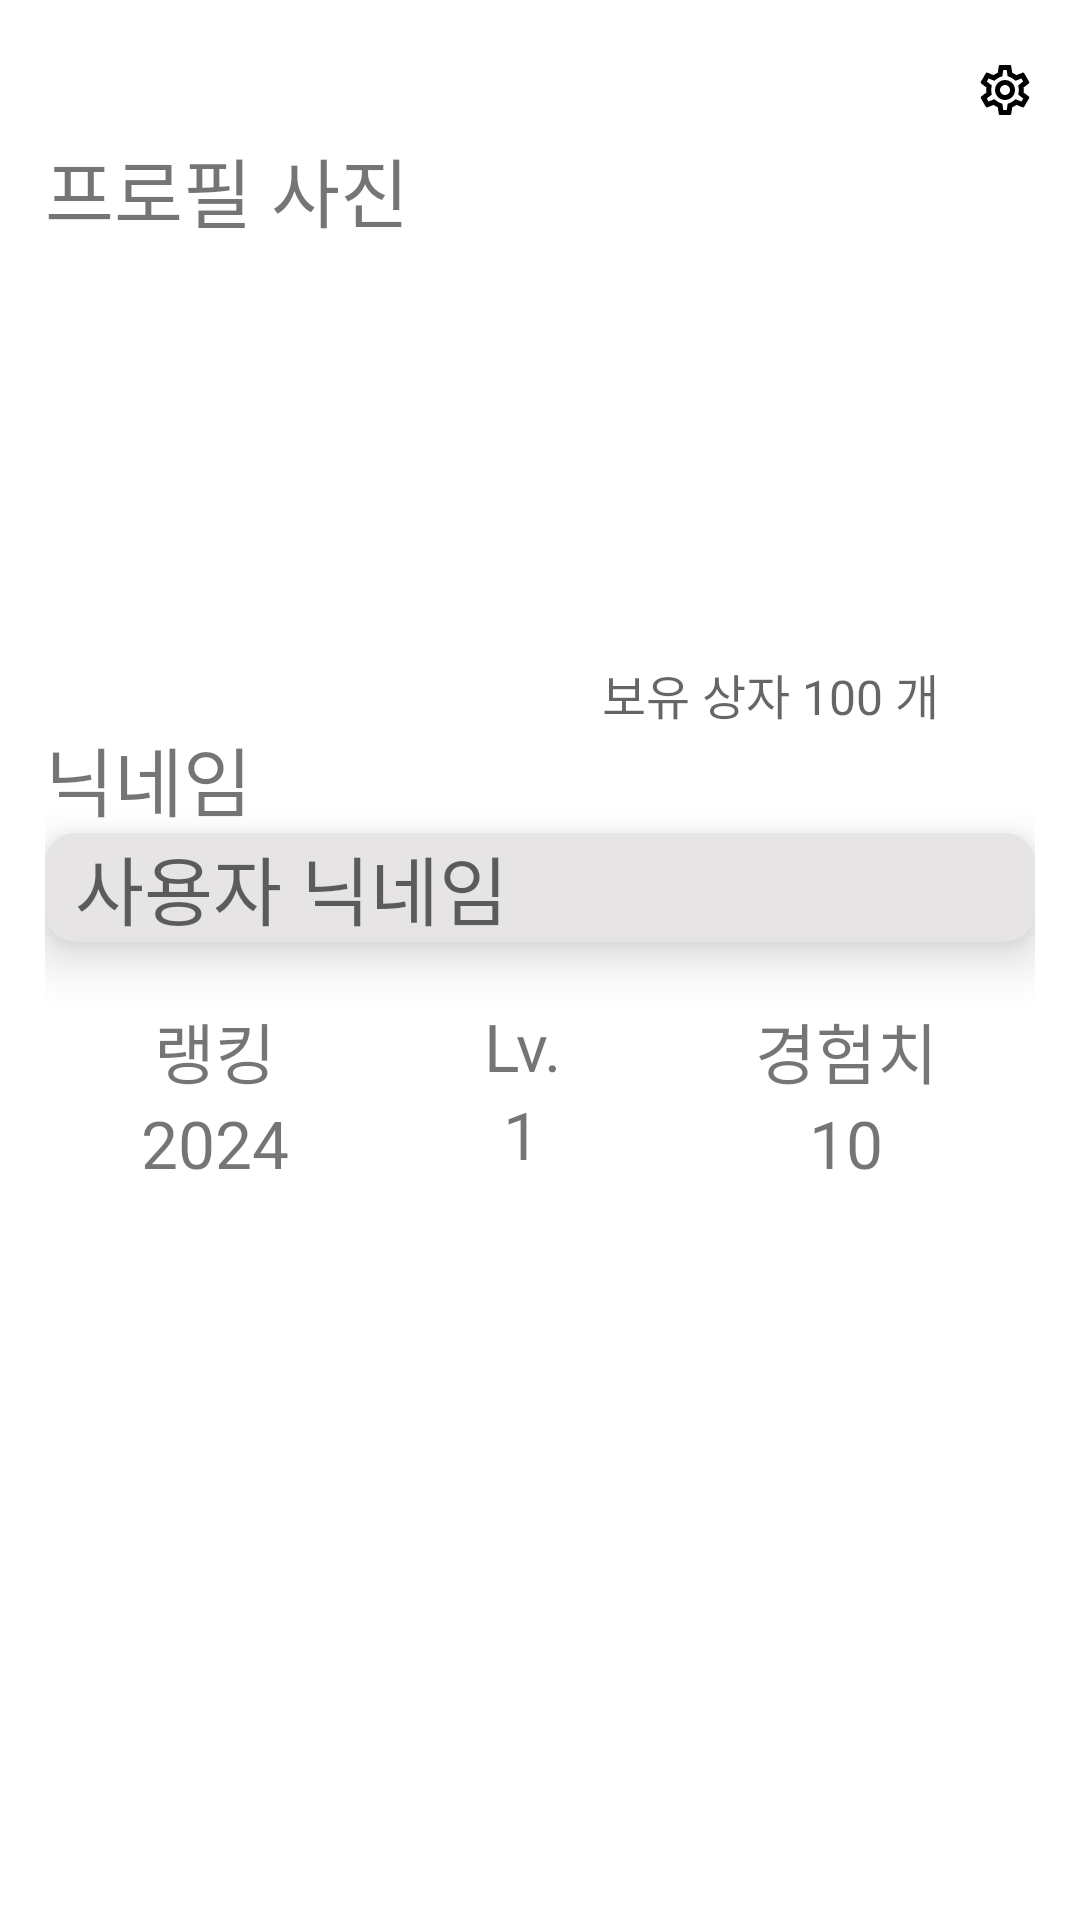

Write the Android layout XML for this screen, with the resource values it uses.
<!-- AndroidManifest.xml: application theme Theme.LevelRunProject -->
<!-- res/layout/fragment_settings.xml -->
<?xml version="1.0" encoding="utf-8"?>
<FrameLayout xmlns:android="http://schemas.android.com/apk/res/android"
    xmlns:app="http://schemas.android.com/apk/res-auto"
    xmlns:tools="http://schemas.android.com/tools"
    android:layout_width="match_parent"
    android:layout_height="match_parent"
    tools:context=".SettingsFragment">

    <LinearLayout
        android:layout_width="match_parent"
        android:layout_height="match_parent"
        android:layout_margin="15dp"
        android:orientation="vertical">

        <LinearLayout
            android:layout_width="match_parent"
            android:layout_height="wrap_content"
            android:orientation="horizontal">

            <ImageView
                android:id="@+id/imageView4"
                android:layout_width="wrap_content"
                android:layout_height="wrap_content"
                android:src="@drawable/baseline_arrow_back_ios_24" />

            <ImageView
                android:id="@+id/imageView5"
                android:layout_width="wrap_content"
                android:layout_height="wrap_content"
                android:layout_gravity="center_horizontal"
                android:layout_marginLeft="310dp"
                android:src="@drawable/outline_settings_24" />
        </LinearLayout>

        <TextView
            android:id="@+id/textView10"
            android:layout_width="wrap_content"
            android:layout_height="wrap_content"
            android:text="프로필 사진"
            android:textSize="25sp" />

        <LinearLayout
            android:layout_width="match_parent"
            android:layout_height="wrap_content"
            android:orientation="horizontal">

            <ImageView
                android:id="@+id/imageView6"
                android:layout_width="180dp"
                android:layout_height="160dp"
                android:layout_weight="1"
                android:src="@tools:sample/avatars" />

            <LinearLayout
                android:layout_width="match_parent"
                android:layout_height="160dp"
                android:layout_weight="3"
                android:orientation="vertical">

                <ImageView
                    android:id="@+id/imageView7"
                    android:layout_width="180dp"
                    android:layout_height="140dp"
                    android:layout_gravity="right"
                    android:layout_weight="1"
                    android:src="@tools:sample/avatars" />

                <TextView
                    android:id="@+id/textView11"
                    android:layout_width="wrap_content"
                    android:layout_height="wrap_content"
                    android:layout_gravity="right"
                    android:layout_marginRight="32dp"
                    android:layout_weight="1"
                    android:hint="보유 상자 100 개"
                    android:textSize="16sp" />
            </LinearLayout>

        </LinearLayout>

        <TextView
            android:id="@+id/textView12"
            android:layout_width="match_parent"
            android:layout_height="wrap_content"
            android:text="닉네임"
            android:textSize="25sp" />

        <androidx.cardview.widget.CardView
            android:layout_width="match_parent"
            android:layout_height="wrap_content"
            android:backgroundTint="#E6E4E4"
            app:cardCornerRadius="10dp"
            app:cardElevation="10dp"
            app:cardMaxElevation="10dp">

            <TextView
                android:id="@+id/textView13"
                android:layout_width="match_parent"
                android:layout_height="wrap_content"
                android:layout_marginLeft="10dp"
                android:layout_marginRight="10dp"
                android:background="#E6E4E4"
                android:hint="사용자 닉네임"
                android:textSize="25sp" />
        </androidx.cardview.widget.CardView>

        <LinearLayout
            android:layout_width="match_parent"
            android:layout_height="wrap_content"
            android:layout_marginTop="20dp"
            android:orientation="horizontal">

            <LinearLayout
                android:layout_width="wrap_content"
                android:layout_height="wrap_content"
                android:layout_weight="1"
                android:orientation="vertical">

                <TextView
                    android:id="@+id/textView14"
                    android:layout_width="wrap_content"
                    android:layout_height="wrap_content"
                    android:layout_gravity="center"
                    android:layout_weight="1"
                    android:gravity="center"
                    android:text="랭킹"
                    android:textSize="22sp" />

                <TextView
                    android:id="@+id/textView17"
                    android:layout_width="wrap_content"
                    android:layout_height="wrap_content"
                    android:layout_gravity="center"
                    android:layout_weight="1"
                    android:gravity="center"
                    android:text="2024"
                    android:textSize="22sp" />
            </LinearLayout>

            <LinearLayout
                android:layout_width="wrap_content"
                android:layout_height="wrap_content"
                android:layout_weight="1"
                android:orientation="vertical">

                <TextView
                    android:id="@+id/textView15"
                    android:layout_width="wrap_content"
                    android:layout_height="match_parent"
                    android:layout_gravity="center"
                    android:layout_weight="1"
                    android:gravity="center"
                    android:text="Lv."
                    android:textSize="22sp" />

                <TextView
                    android:id="@+id/textView18"
                    android:layout_width="wrap_content"
                    android:layout_height="wrap_content"
                    android:layout_gravity="center"
                    android:layout_weight="1"
                    android:gravity="center"
                    android:text="1"
                    android:textSize="22sp" />
            </LinearLayout>

            <LinearLayout
                android:layout_width="wrap_content"
                android:layout_height="wrap_content"
                android:layout_weight="1"
                android:orientation="vertical">

                <TextView
                    android:id="@+id/textView16"
                    android:layout_width="wrap_content"
                    android:layout_height="wrap_content"
                    android:layout_gravity="center"
                    android:layout_weight="1"
                    android:gravity="center"
                    android:text="경험치"
                    android:textSize="22sp" />

                <TextView
                    android:id="@+id/textView19"
                    android:layout_width="wrap_content"
                    android:layout_height="wrap_content"
                    android:layout_gravity="center"
                    android:layout_weight="1"
                    android:gravity="center"
                    android:text="10"
                    android:textSize="22sp" />
            </LinearLayout>

        </LinearLayout>

        <androidx.recyclerview.widget.RecyclerView
            android:layout_width="match_parent"
            android:layout_height="100dp"
            android:layout_marginTop="10dp"
            android:orientation="horizontal"
            app:layoutManager="androidx.recyclerview.widget.LinearLayoutManager" />

        <androidx.recyclerview.widget.RecyclerView
            android:layout_width="match_parent"
            android:layout_height="100dp"
            android:orientation="horizontal"
            app:layoutManager="androidx.recyclerview.widget.LinearLayoutManager" />

    </LinearLayout>


</FrameLayout>
<!-- resources referenced by this layout -->
<resources>
  <!-- drawable outline_settings_24: vector/xml drawable (drawable, 2041 chars, omitted) -->
  <style name="Theme.LevelRunProject" parent="Base.Theme.LevelRunProject" />
  <style name="Base.Theme.LevelRunProject" parent="Theme.MaterialComponents.DayNight.NoActionBar">
          
          
  
      </style>
</resources>
